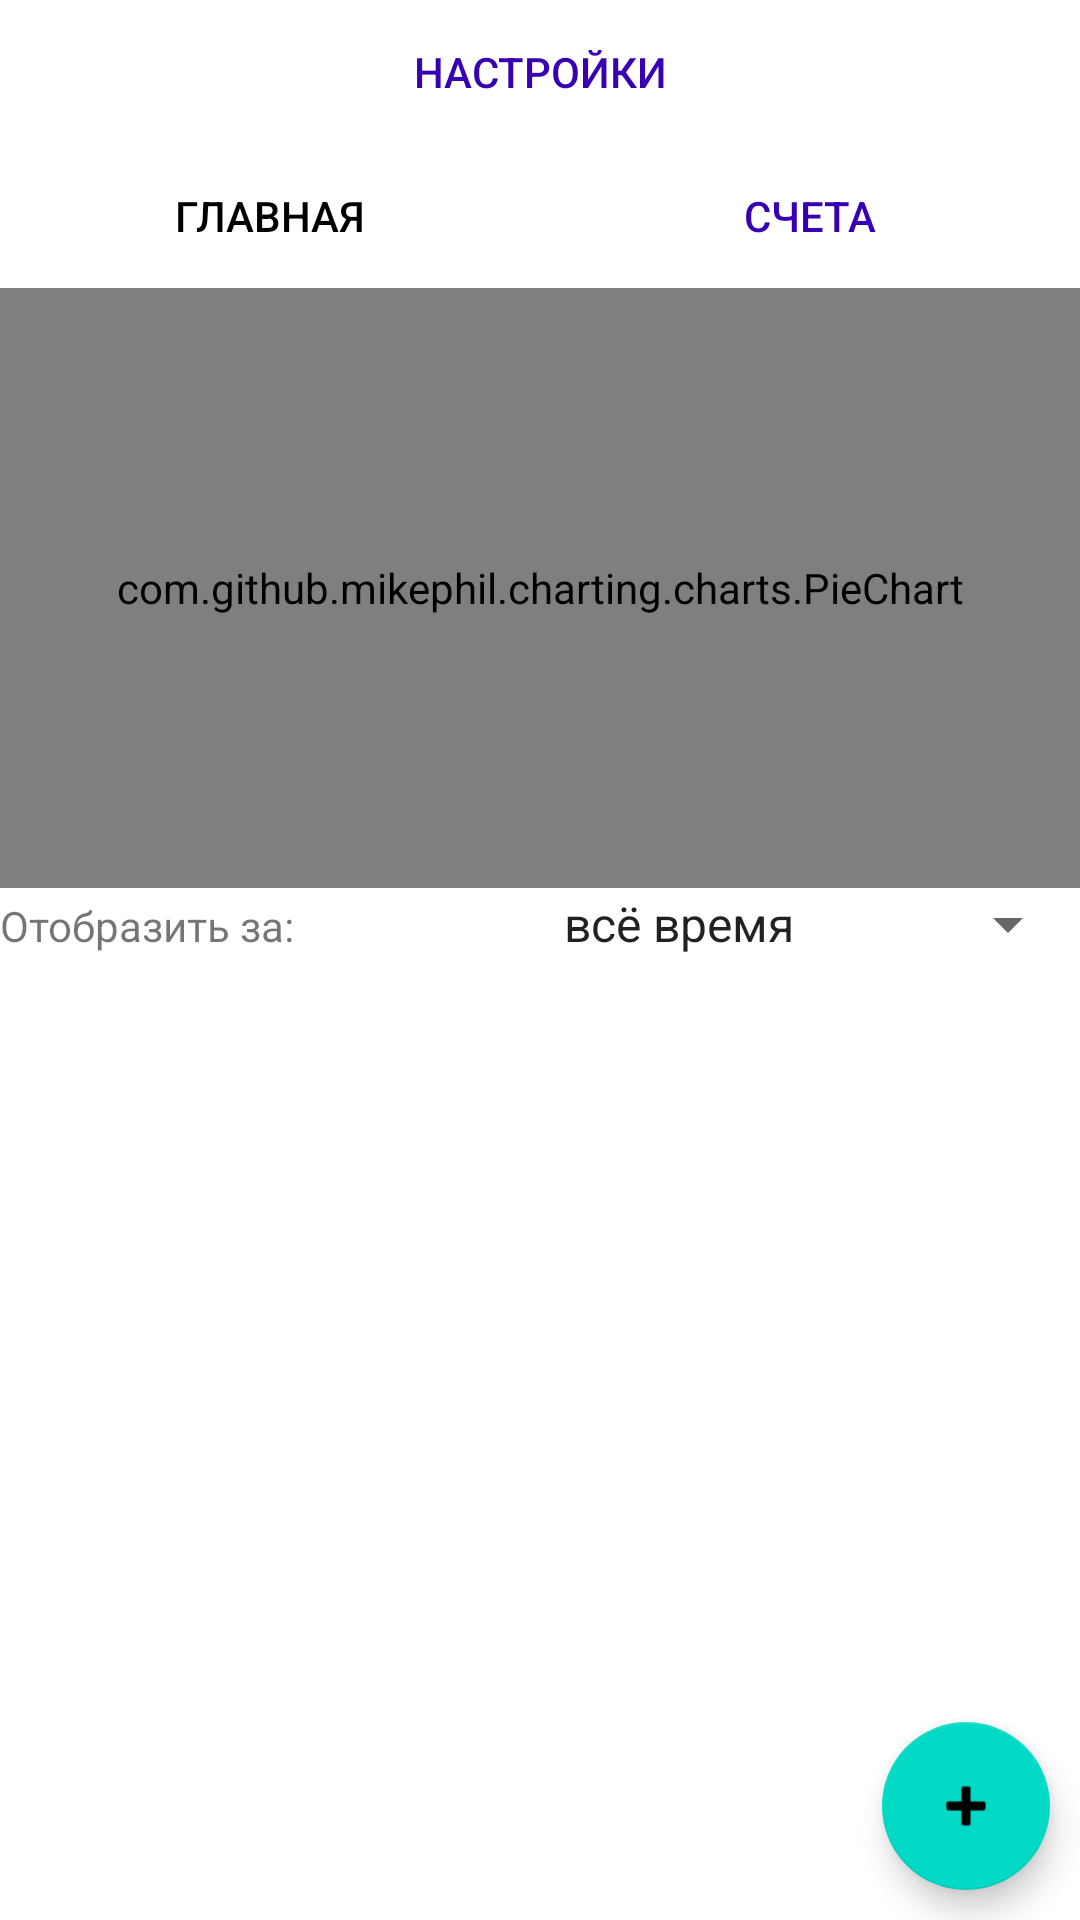

This screen was rendered from an Android layout file. Write that file and the resources it references.
<!-- AndroidManifest.xml: application theme Theme.BudjetKeeperVer2 -->
<!-- res/layout/activity_main.xml -->
<?xml version="1.0" encoding="utf-8"?>
<androidx.constraintlayout.widget.ConstraintLayout xmlns:android="http://schemas.android.com/apk/res/android"
    xmlns:app="http://schemas.android.com/apk/res-auto"
    xmlns:tools="http://schemas.android.com/tools"
    android:layout_width="match_parent"
    android:layout_height="match_parent"
    tools:context=".MainActivity">

    <Button
        android:id="@+id/buttonMainSettings"
        android:layout_width="match_parent"
        android:layout_height="wrap_content"
        android:layout_weight="1"
        android:text="@string/settings_button"
        android:onClick="goToSettings"
        android:textColor="@color/purple_700"
        style="@style/Widget.AppCompat.Button.Borderless"
        app:layout_constraintTop_toTopOf="parent"
        app:layout_constraintStart_toStartOf="parent"
        app:layout_constraintEnd_toEndOf="parent"/>

    <LinearLayout
        android:id="@+id/linearLayoutMainButtons"
        android:layout_width="match_parent"
        android:layout_height="wrap_content"
        android:orientation="horizontal"
        app:layout_constraintEnd_toEndOf="parent"
        app:layout_constraintStart_toStartOf="parent"
        app:layout_constraintTop_toBottomOf="@+id/buttonMainSettings">

        <Button
            android:id="@+id/buttonMainMainPage"
            android:layout_width="wrap_content"
            android:layout_height="wrap_content"
            android:layout_weight="1"
            android:text="@string/menu_main_page_text"
            android:clickable="false"
            android:textColor="@color/black"
            style="@style/Widget.AppCompat.Button.Borderless" />

        <Button
            android:id="@+id/buttonMainBills"
            android:layout_width="wrap_content"
            android:layout_height="wrap_content"
            android:layout_weight="1"
            android:text="@string/menu_bills_text"
            android:onClick="goToShowBillsActivity"
            android:textColor="@color/purple_700"
            style="@style/Widget.AppCompat.Button.Borderless"/>
    </LinearLayout>

    <com.github.mikephil.charting.charts.PieChart
        android:id="@+id/chartMain"
        android:layout_width="match_parent"
        android:layout_height="200dp"
        app:layout_constraintEnd_toEndOf="parent"
        app:layout_constraintStart_toStartOf="parent"
        app:layout_constraintTop_toBottomOf="@+id/linearLayoutMainButtons"
            />

    <LinearLayout
        android:id="@+id/linearLayoutMainTime"
        android:layout_width="match_parent"
        android:layout_height="wrap_content"
        android:orientation="horizontal"
        app:layout_constraintEnd_toEndOf="parent"
        app:layout_constraintStart_toStartOf="parent"
        app:layout_constraintTop_toBottomOf="@+id/chartMain"
        >

        <TextView
            android:id="@+id/textViewMainTime"
            android:layout_width="0dp"
            android:layout_height="wrap_content"
            android:layout_weight="1"
            android:text="@string/show_time_label" />

        <Spinner
            android:id="@+id/spinnerMainTime"
            android:layout_width="0dp"
            android:layout_height="wrap_content"
            android:layout_weight="1"
            android:entries="@array/time_zones"/>
    </LinearLayout>

    <androidx.recyclerview.widget.RecyclerView
        android:id="@+id/recyclerViewShowNotes"
        android:layout_width="match_parent"
        android:layout_height="0dp"
        app:layout_constraintBottom_toBottomOf="parent"
        app:layout_constraintTop_toBottomOf="@+id/linearLayoutMainTime"
        tools:layout_editor_absoluteX="203dp" />

    <com.google.android.material.floatingactionbutton.FloatingActionButton
        android:id="@+id/floatingActionButtonMainAddNote"
        android:layout_width="wrap_content"
        android:layout_height="wrap_content"
        android:layout_marginEnd="10dp"
        android:layout_marginBottom="10dp"
        android:clickable="true"
        android:focusable="true"
        android:contentDescription="@string/floating_button_content_description"
        android:onClick="addNewNote"

        app:layout_constraintBottom_toBottomOf="parent"
        app:layout_constraintEnd_toEndOf="parent"
        app:srcCompat="@android:drawable/ic_input_add" />

</androidx.constraintlayout.widget.ConstraintLayout>
<!-- resources referenced by this layout -->
<resources>
  <string-array name="time_zones">
          <item>всё время</item>
          <item>неделю</item>
          <item>месяц</item>
          <item>год</item>
      </string-array>
  <color name="black">#FF000000</color>
  <color name="purple_700">#FF3700B3</color>
  <string name="floating_button_content_description">Добавление новой записи</string>
  <string name="menu_bills_text">Счета</string>
  <string name="menu_main_page_text">Главная</string>
  <string name="settings_button">Настройки</string>
  <string name="show_time_label">Отобразить за:</string>
  <style name="Theme.BudjetKeeperVer2" parent="Theme.MaterialComponents.DayNight.NoActionBar">
          
          <item name="colorPrimary">@color/purple_500</item>
          <item name="colorPrimaryVariant">@color/purple_700</item>
          <item name="colorOnPrimary">@color/white</item>
          
          <item name="colorSecondary">@color/teal_200</item>
          <item name="colorSecondaryVariant">@color/teal_700</item>
          <item name="colorOnSecondary">@color/black</item>
          
          <item name="android:statusBarColor" tools:targetApi="l">?attr/colorPrimaryVariant</item>
          
      </style>
  <color name="purple_500">#FF6200EE</color>
  <color name="white">#FFFFFFFF</color>
  <color name="teal_200">#FF03DAC5</color>
  <color name="teal_700">#FF018786</color>
</resources>
